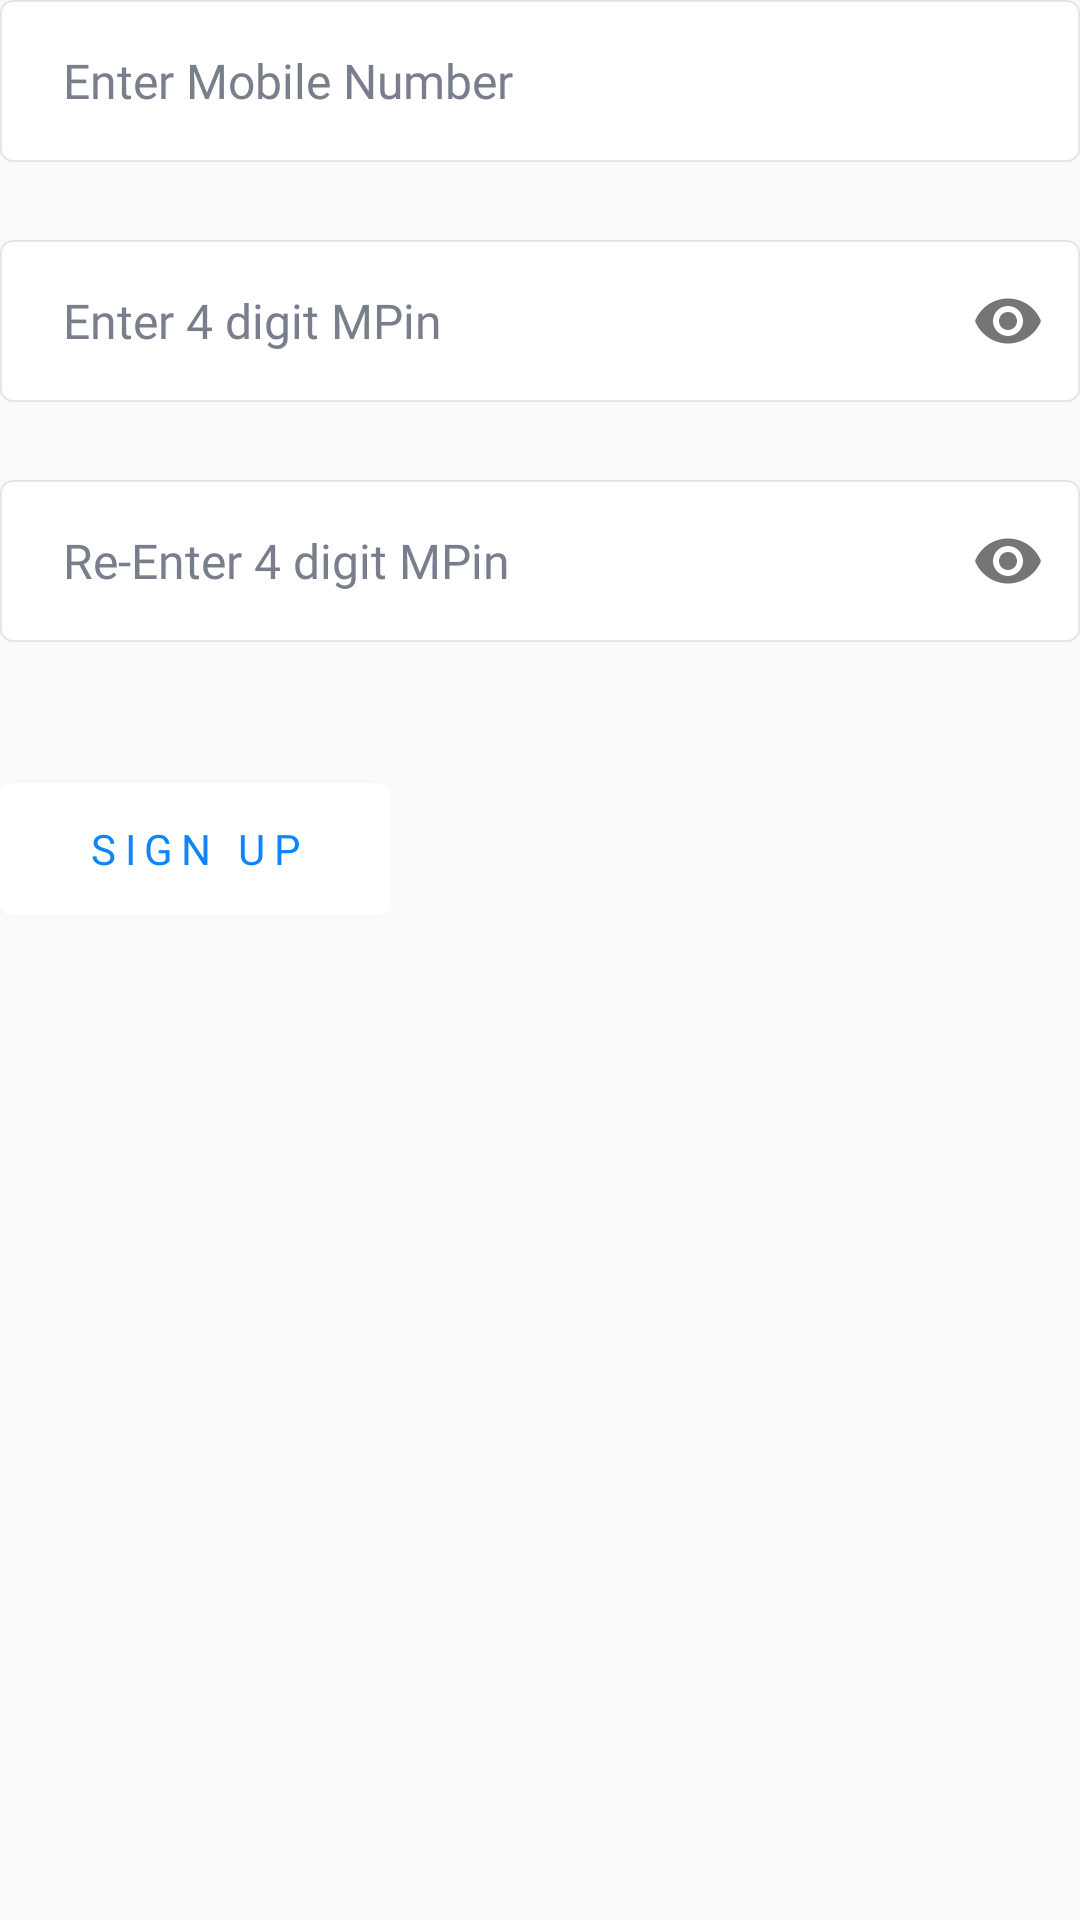

Android layout source for this screen:
<!-- AndroidManifest.xml: application theme Theme.VaultPplication -->
<!-- res/layout/fragment_sign_up.xml -->
<?xml version="1.0" encoding="utf-8"?>
<LinearLayout xmlns:android="http://schemas.android.com/apk/res/android"
    xmlns:app="http://schemas.android.com/apk/res-auto"
    xmlns:tools="http://schemas.android.com/tools"
    android:layout_width="match_parent"
    android:layout_height="match_parent"
    android:background="@android:color/transparent"
    android:orientation="vertical"
    tools:context=".auth.LoginFragment">

    <com.google.android.material.textfield.TextInputLayout
        android:layout_width="match_parent"
        android:layout_height="wrap_content"
        app:hintEnabled="false">

        <com.google.android.material.textfield.TextInputEditText
            android:id="@+id/phone_number"
            android:layout_width="match_parent"
            android:layout_height="wrap_content"
            android:background="@drawable/text_input_background"
            android:fontFamily="@font/open_sans_semibold"
            android:hint="@string/enter_mobile_number"
            android:inputType="number"
            android:paddingLeft="21dp"
            android:textColor="#787E8C"
            android:textColorHint="#787E8C"
            android:textSize="16sp" />
    </com.google.android.material.textfield.TextInputLayout>

    <com.google.android.material.textfield.TextInputLayout
        android:layout_width="match_parent"
        android:layout_height="wrap_content"
        android:layout_marginTop="26dp"
        app:hintEnabled="false"
        app:passwordToggleEnabled="true">

        <com.google.android.material.textfield.TextInputEditText
            android:id="@+id/m_pin"
            android:layout_width="match_parent"
            android:layout_height="wrap_content"
            android:background="@drawable/text_input_background"
            android:fontFamily="@font/open_sans_semibold"
            android:hint="@string/enter_mpin"
            android:inputType="numberPassword"
            android:paddingStart="21dp"
            android:textColor="#787E8C"
            android:textColorHint="#787E8C"
            android:textSize="16sp" />

    </com.google.android.material.textfield.TextInputLayout>

    <com.google.android.material.textfield.TextInputLayout
        android:layout_width="match_parent"
        android:layout_height="wrap_content"
        android:layout_marginTop="26dp"
        app:hintEnabled="false"
        app:passwordToggleEnabled="true">

        <com.google.android.material.textfield.TextInputEditText
            android:id="@+id/re_enter_m_pin"
            android:layout_width="match_parent"
            android:layout_height="wrap_content"
            android:background="@drawable/text_input_background"
            android:fontFamily="@font/open_sans_semibold"
            android:hint="@string/re_enter_mpin"
            android:inputType="numberPassword"
            android:paddingLeft="21dp"
            android:textColor="#787E8C"
            android:textColorHint="#787E8C"
            android:textSize="16sp" />

    </com.google.android.material.textfield.TextInputLayout>

    <Button
        android:id="@+id/sign_up"
        android:layout_width="130dp"
        android:layout_height="44dp"
        android:layout_marginTop="47dp"
        android:background="@drawable/button_background"
        android:fontFamily="@font/open_sans_semibold"
        android:letterSpacing="0.2"
        android:text="@string/sign_up"
        android:textColor="@color/blue" />

</LinearLayout>
<!-- resources referenced by this layout -->
<resources>
  <color name="blue">#0E85FF</color>
  <!-- drawable button_background (drawable) -->
  <?xml version="1.0" encoding="utf-8"?>
  <shape
      android:shape="rectangle"
      xmlns:android="http://schemas.android.com/apk/res/android">
      <corners
          android:radius="4dp" />
  
      <solid
          android:color="#FFFFFF" />
  </shape>
  <!-- drawable text_input_background (drawable) -->
  <shape
      android:shape="rectangle"
      xmlns:android="http://schemas.android.com/apk/res/android">
      <corners
          android:radius="4dp" />
      <size
          android:height="54dp"/>
      <solid
          android:color="#FFFFFF" />
      <stroke
          android:color="#80D0D0D0"
          android:width="0.55dp" />
  </shape>
  <string name="enter_mobile_number">Enter Mobile Number</string>
  <string name="enter_mpin">Enter 4 digit MPin</string>
  <string name="re_enter_mpin">Re-Enter 4 digit MPin</string>
  <string name="sign_up">SIGN UP</string>
  <style name="Theme.VaultPplication" parent="Theme.AppCompat.DayNight.NoActionBar">
          
          <item name="colorPrimary">@color/white</item>
          <item name="colorPrimaryVariant">@color/status_bar_color</item>
          <item name="colorOnPrimary">@color/white</item>
          
          <item name="colorSecondary">@color/teal_200</item>
          <item name="colorSecondaryVariant">@color/teal_700</item>
          <item name="colorOnSecondary">@color/black</item>
          
          <item name="android:statusBarColor" tools:targetApi="l">?attr/colorPrimaryVariant</item>
          
          <item name="android:textColorPrimary">@color/blue</item>
  
      </style>
  <color name="white">#FFFFFFFF</color>
  <color name="status_bar_color">#085AAD</color>
  <color name="teal_200">#FF03DAC5</color>
  <color name="teal_700">#FF018786</color>
  <color name="black">#FF000000</color>
</resources>
